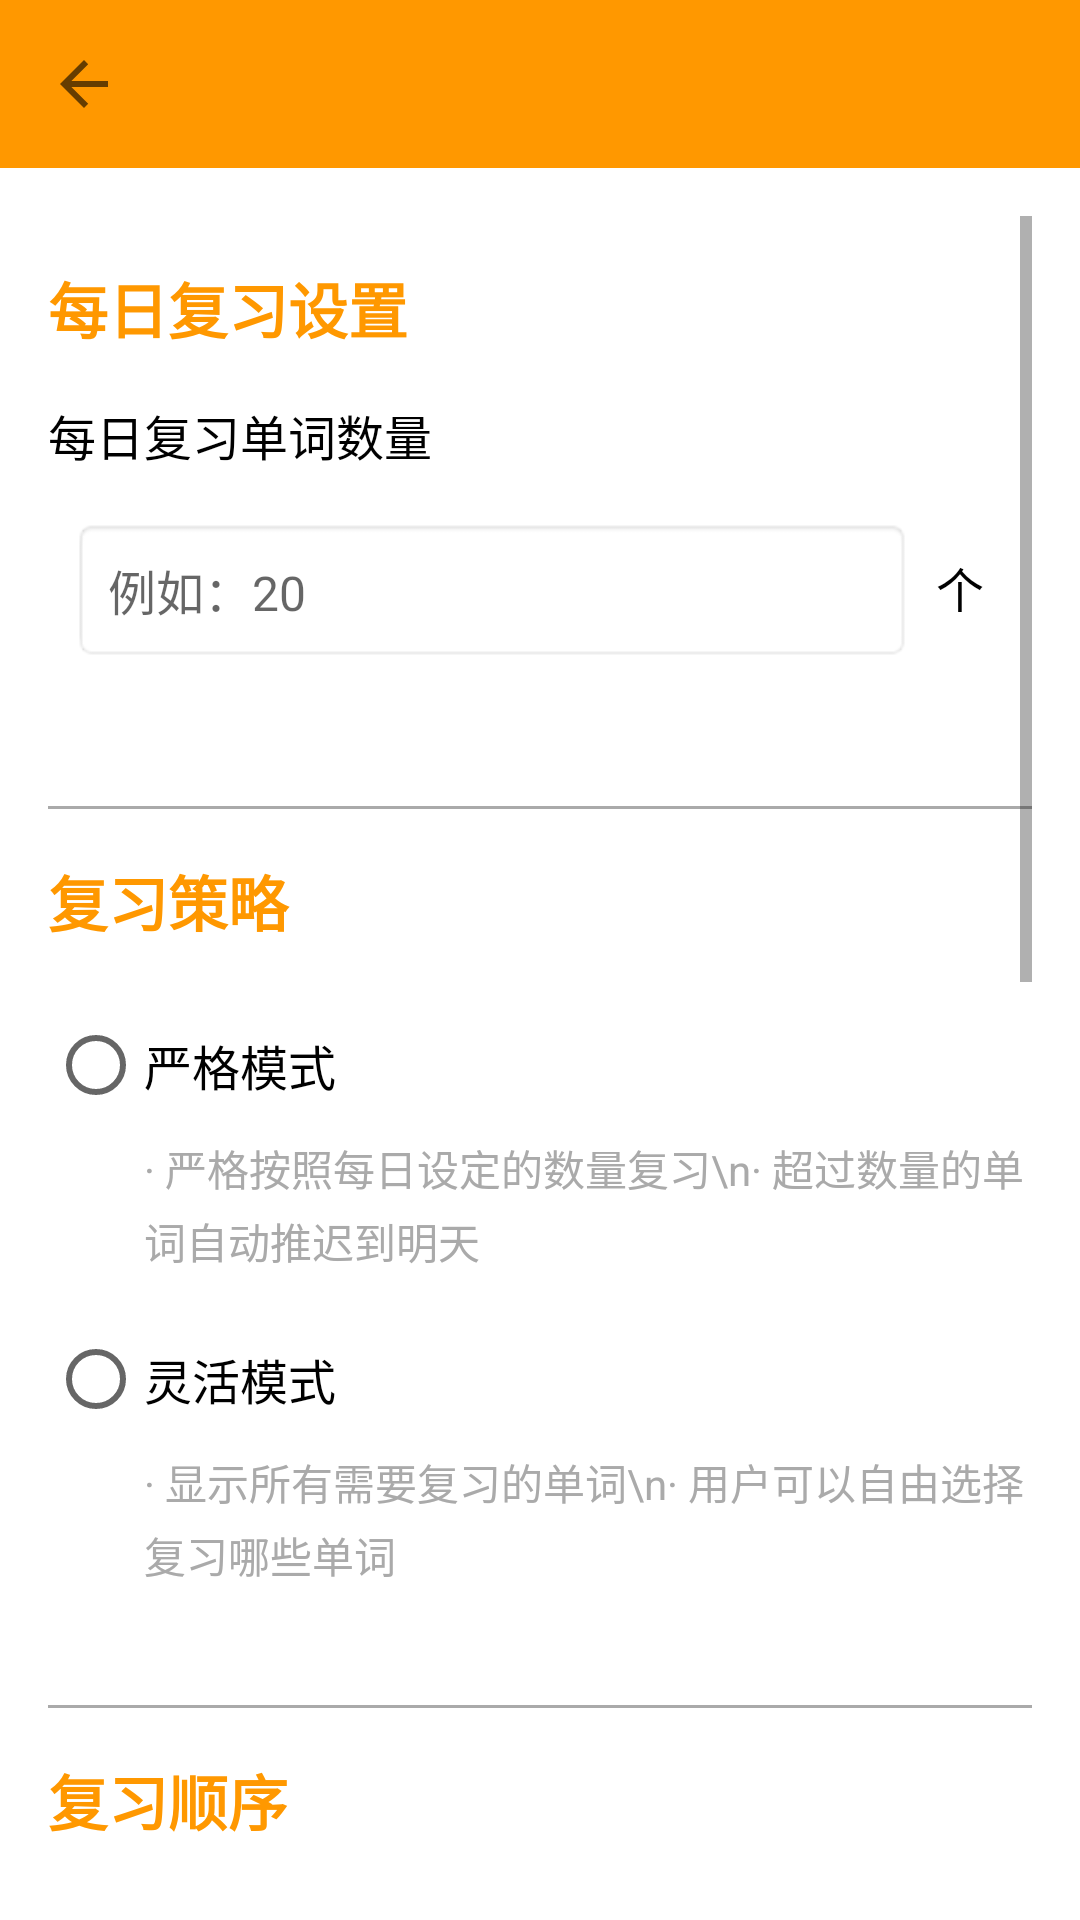

Layout XML and referenced resources for this Android screen:
<!-- AndroidManifest.xml: application theme Theme.EnglishAPP -->
<!-- res/layout/activity_settings.xml -->
<?xml version="1.0" encoding="utf-8"?>
<LinearLayout xmlns:android="http://schemas.android.com/apk/res/android"
    xmlns:app="http://schemas.android.com/apk/res-auto"
    android:layout_width="match_parent"
    android:layout_height="match_parent"
    android:orientation="vertical"
    android:background="@android:color/white">

    
    <androidx.appcompat.widget.Toolbar
        android:id="@+id/toolbar"
        android:layout_width="match_parent"
        android:layout_height="?attr/actionBarSize"
        android:background="@color/purple_500"
        app:titleTextColor="@android:color/white"
        app:navigationIcon="?attr/homeAsUpIndicator" />

    
    <ScrollView
        android:layout_width="match_parent"
        android:layout_height="match_parent"
        android:padding="16dp">

        <LinearLayout
            android:layout_width="match_parent"
            android:layout_height="wrap_content"
            android:orientation="vertical">

            
            <TextView
                android:layout_width="match_parent"
                android:layout_height="wrap_content"
                android:text="每日复习设置"
                android:textSize="20sp"
                android:textStyle="bold"
                android:textColor="@color/purple_500"
                android:layout_marginTop="16dp"
                android:layout_marginBottom="16dp" />

            
            <TextView
                android:layout_width="match_parent"
                android:layout_height="wrap_content"
                android:text="每日复习单词数量"
                android:textSize="16sp"
                android:textColor="@android:color/black"
                android:layout_marginBottom="8dp" />

            <LinearLayout
                android:layout_width="match_parent"
                android:layout_height="wrap_content"
                android:orientation="horizontal"
                android:background="@android:color/white"
                android:padding="8dp"
                android:layout_marginBottom="24dp">

                <EditText
                    android:id="@+id/et_daily_review_count"
                    android:layout_width="0dp"
                    android:layout_height="48dp"
                    android:layout_weight="1"
                    android:inputType="number"
                    android:hint="例如：20"
                    android:textSize="16sp"
                    android:paddingStart="12dp"
                    android:paddingEnd="12dp"
                    android:background="@android:drawable/editbox_background" />

                <TextView
                    android:layout_width="wrap_content"
                    android:layout_height="wrap_content"
                    android:text="个"
                    android:textSize="16sp"
                    android:textColor="@android:color/black"
                    android:gravity="center_vertical"
                    android:paddingStart="8dp"
                    android:paddingEnd="8dp" />
            </LinearLayout>

            
            <View
                android:layout_width="match_parent"
                android:layout_height="1dp"
                android:background="@android:color/darker_gray"
                android:layout_marginVertical="16dp" />

            
            <TextView
                android:layout_width="match_parent"
                android:layout_height="wrap_content"
                android:text="复习策略"
                android:textSize="20sp"
                android:textStyle="bold"
                android:textColor="@color/purple_500"
                android:layout_marginBottom="16dp" />

            
            <RadioGroup
                android:id="@+id/rg_review_strategy"
                android:layout_width="match_parent"
                android:layout_height="wrap_content"
                android:layout_marginBottom="24dp">

                <RadioButton
                    android:id="@+id/rb_strict"
                    android:layout_width="match_parent"
                    android:layout_height="wrap_content"
                    android:text="严格模式"
                    android:textSize="16sp"
                    android:textColor="@android:color/black"
                    android:paddingVertical="8dp" />

                <TextView
                    android:layout_width="match_parent"
                    android:layout_height="wrap_content"
                    android:text="· 严格按照每日设定的数量复习\n· 超过数量的单词自动推迟到明天"
                    android:textSize="14sp"
                    android:textColor="@android:color/darker_gray"
                    android:layout_marginStart="32dp"
                    android:layout_marginBottom="12dp"
                    android:lineSpacingExtra="4dp" />

                <RadioButton
                    android:id="@+id/rb_flexible"
                    android:layout_width="match_parent"
                    android:layout_height="wrap_content"
                    android:text="灵活模式"
                    android:textSize="16sp"
                    android:textColor="@android:color/black"
                    android:paddingVertical="8dp" />

                <TextView
                    android:layout_width="match_parent"
                    android:layout_height="wrap_content"
                    android:text="· 显示所有需要复习的单词\n· 用户可以自由选择复习哪些单词"
                    android:textSize="14sp"
                    android:textColor="@android:color/darker_gray"
                    android:layout_marginStart="32dp"
                    android:lineSpacingExtra="4dp" />

            </RadioGroup>

            
            <View
                android:layout_width="match_parent"
                android:layout_height="1dp"
                android:background="@android:color/darker_gray"
                android:layout_marginVertical="16dp" />

            
            <TextView
                android:layout_width="match_parent"
                android:layout_height="wrap_content"
                android:text="复习顺序"
                android:textSize="20sp"
                android:textStyle="bold"
                android:textColor="@color/purple_500"
                android:layout_marginBottom="16dp" />

            
            <RadioGroup
                android:id="@+id/rg_review_order"
                android:layout_width="match_parent"
                android:layout_height="wrap_content"
                android:layout_marginBottom="24dp">

                <RadioButton
                    android:id="@+id/rb_order_normal"
                    android:layout_width="match_parent"
                    android:layout_height="wrap_content"
                    android:text="默认顺序"
                    android:textSize="16sp"
                    android:textColor="@android:color/black"
                    android:paddingVertical="8dp" />

                <TextView
                    android:layout_width="match_parent"
                    android:layout_height="wrap_content"
                    android:text="· 按照单词原本的顺序复习（如首字母顺序）"
                    android:textSize="14sp"
                    android:textColor="@android:color/darker_gray"
                    android:layout_marginStart="32dp"
                    android:layout_marginBottom="12dp" />

                <RadioButton
                    android:id="@+id/rb_order_random"
                    android:layout_width="match_parent"
                    android:layout_height="wrap_content"
                    android:text="随机顺序"
                    android:textSize="16sp"
                    android:textColor="@android:color/black"
                    android:checked="true"
                    android:paddingVertical="8dp" />

                <TextView
                    android:layout_width="match_parent"
                    android:layout_height="wrap_content"
                    android:text="· 每次复习时随机打乱单词顺序\n· 避免记忆顺序依赖，提高记忆效果"
                    android:textSize="14sp"
                    android:textColor="@android:color/darker_gray"
                    android:layout_marginStart="32dp"
                    android:lineSpacingExtra="4dp" />

            </RadioGroup>

            
            <View
                android:layout_width="match_parent"
                android:layout_height="1dp"
                android:background="@android:color/darker_gray"
                android:layout_marginVertical="16dp" />

            
            <TextView
                android:layout_width="match_parent"
                android:layout_height="wrap_content"
                android:text="复习行为"
                android:textSize="20sp"
                android:textStyle="bold"
                android:textColor="@color/purple_500"
                android:layout_marginBottom="16dp" />

            
            <CheckBox
                android:id="@+id/cb_auto_next"
                android:layout_width="match_parent"
                android:layout_height="wrap_content"
                android:text="标记后自动进入下一个单词"
                android:textSize="16sp"
                android:textColor="@android:color/black"
                android:paddingVertical="8dp"
                android:layout_marginBottom="8dp" />

            <TextView
                android:layout_width="match_parent"
                android:layout_height="wrap_content"
                android:text="开启后，点击「记住」或「忘记」会自动跳转到下一个单词"
                android:textSize="14sp"
                android:textColor="@android:color/darker_gray"
                android:layout_marginStart="32dp"
                android:layout_marginBottom="24dp" />

            
            <View
                android:layout_width="match_parent"
                android:layout_height="1dp"
                android:background="@android:color/darker_gray"
                android:layout_marginVertical="16dp" />

            
            <TextView
                android:layout_width="match_parent"
                android:layout_height="wrap_content"
                android:text="单词本选择"
                android:textSize="20sp"
                android:textStyle="bold"
                android:textColor="@color/purple_500"
                android:layout_marginBottom="16dp" />

            
            <TextView
                android:layout_width="match_parent"
                android:layout_height="wrap_content"
                android:text="选择要复习的单词本"
                android:textSize="14sp"
                android:textColor="@android:color/darker_gray"
                android:layout_marginBottom="8dp" />

            
            <Spinner
                android:id="@+id/spinner_word_book"
                android:layout_width="match_parent"
                android:layout_height="48dp"
                android:background="@drawable/spinner_background"
                android:paddingStart="12dp"
                android:paddingEnd="12dp"
                android:layout_marginBottom="24dp" />

            
            <Button
                android:id="@+id/btn_save_settings"
                android:layout_width="match_parent"
                android:layout_height="56dp"
                android:text="保存设置"
                android:textSize="16sp"
                android:textColor="@android:color/white"
                android:backgroundTint="@color/purple_500"
                android:layout_marginTop="24dp"
                android:layout_marginBottom="32dp" />

        </LinearLayout>

    </ScrollView>

</LinearLayout>
<!-- resources referenced by this layout -->
<resources>
  <color name="purple_500">#FF9800</color>
  <!-- drawable spinner_background (drawable) -->
  <?xml version="1.0" encoding="utf-8"?>
  <shape xmlns:android="http://schemas.android.com/apk/res/android">
      <solid android:color="@android:color/white" />
      <stroke
          android:width="1dp"
          android:color="@android:color/darker_gray" />
      <corners android:radius="4dp" />
      <padding
          android:left="8dp"
          android:top="8dp"
          android:right="8dp"
          android:bottom="8dp" />
  </shape>
  <style name="Theme.EnglishAPP" parent="Theme.MaterialComponents.DayNight.NoActionBar">
          
          <item name="colorPrimary">@color/purple_500</item>
          <item name="colorPrimaryVariant">@color/purple_700</item>
          <item name="colorOnPrimary">@color/white</item>
          
          <item name="colorSecondary">@color/teal_200</item>
          <item name="colorSecondaryVariant">@color/teal_700</item>
          <item name="colorOnSecondary">@color/black</item>
          
          <item name="android:statusBarColor">@color/purple_700</item>
          
      </style>
  <color name="purple_700">#F57C00</color>
  <color name="white">#FFFFFFFF</color>
  <color name="teal_200">#FFE0B2</color>
  <color name="teal_700">#FF9800</color>
  <color name="black">#FF000000</color>
</resources>
